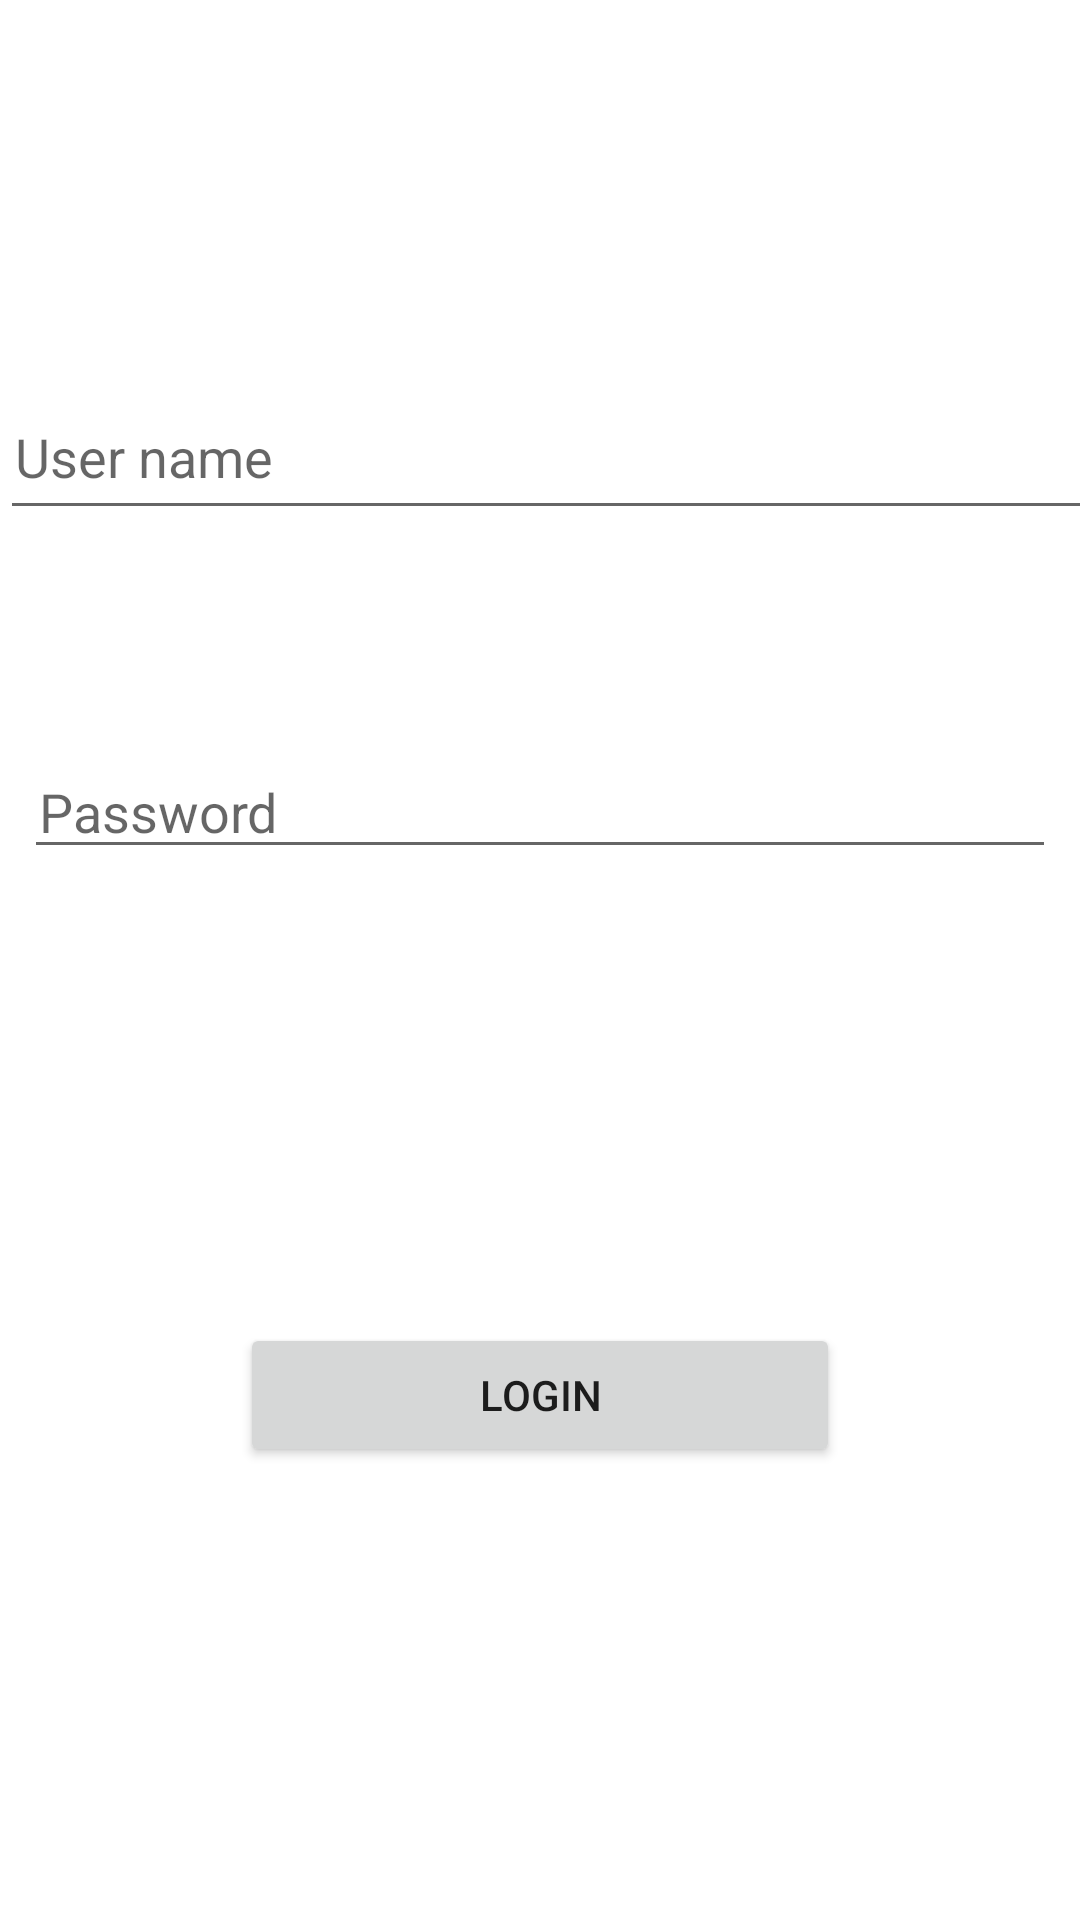

Here is an Android app screen rendered from its layout file. Give the layout XML and the strings, colors and styles it references.
<!-- AndroidManifest.xml: application theme Theme.AbdulMadProject -->
<!-- res/layout/activity_admin.xml -->
<?xml version="1.0" encoding="utf-8"?>
<androidx.constraintlayout.widget.ConstraintLayout xmlns:android="http://schemas.android.com/apk/res/android"
    xmlns:app="http://schemas.android.com/apk/res-auto"
    xmlns:tools="http://schemas.android.com/tools"
    android:layout_width="match_parent"
    android:layout_height="match_parent"
    tools:context=".Admin">

    <EditText
        android:id="@+id/adminusername"
        android:layout_width="397dp"
        android:layout_height="52dp"
        android:hint="User name"
        android:paddingLeft="5dp"
        android:singleLine="true"
        app:layout_constraintBottom_toBottomOf="parent"
        app:layout_constraintStart_toStartOf="parent"
        app:layout_constraintTop_toTopOf="parent"
        app:layout_constraintVertical_bias="0.212" />

    <EditText
        android:id="@+id/adminpassword"
        android:layout_width="fill_parent"
        android:layout_height="wrap_content"
        android:layout_below="@+id/adminusername"
        android:layout_marginStart="8dp"
        android:layout_marginLeft="8dp"
        android:layout_marginEnd="8dp"
        android:layout_marginRight="8dp"
        android:hint="Password"
        android:paddingLeft="5dp"
        android:password="true"
        android:singleLine="true"
        app:layout_constraintBottom_toBottomOf="parent"
        app:layout_constraintEnd_toEndOf="parent"
        app:layout_constraintHorizontal_bias="1.0"
        app:layout_constraintStart_toStartOf="parent"
        app:layout_constraintTop_toBottomOf="@+id/adminusername"
        app:layout_constraintVertical_bias="0.17" />


    <Button
        android:id="@+id/adminlogin"
        android:layout_width="200dp"
        android:layout_height="wrap_content"
        android:layout_below="@+id/adminpassword"
        android:layout_centerHorizontal="true"
        android:text="Login"
        app:layout_constraintBottom_toBottomOf="parent"
        app:layout_constraintEnd_toEndOf="parent"
        app:layout_constraintStart_toStartOf="parent"
        app:layout_constraintTop_toBottomOf="@+id/adminpassword" />

</androidx.constraintlayout.widget.ConstraintLayout>
<!-- resources referenced by this layout -->
<resources>
  <style name="Theme.AbdulMadProject" parent="Theme.MaterialComponents.DayNight.DarkActionBar">
          
          <item name="colorPrimary">@color/purple_500</item>
          <item name="colorPrimaryVariant">@color/purple_700</item>
          <item name="colorOnPrimary">@color/white</item>
          
          <item name="colorSecondary">@color/teal_200</item>
          <item name="colorSecondaryVariant">@color/teal_700</item>
          <item name="colorOnSecondary">@color/black</item>
          
          <item name="android:statusBarColor" tools:targetApi="l">?attr/colorPrimaryVariant</item>
          
      </style>
  <!-- not gathered from this repository: default colours our renderer supplied (Android Studio template values) -->
  <color name="purple_500">#FF6200EE</color>
  <color name="purple_700">#FF3700B3</color>
  <color name="teal_200">#FF03DAC5</color>
  <color name="teal_700">#FF018786</color>
  <color name="black">#FF000000</color>
  <color name="white">#FFFFFFFF</color>
</resources>
